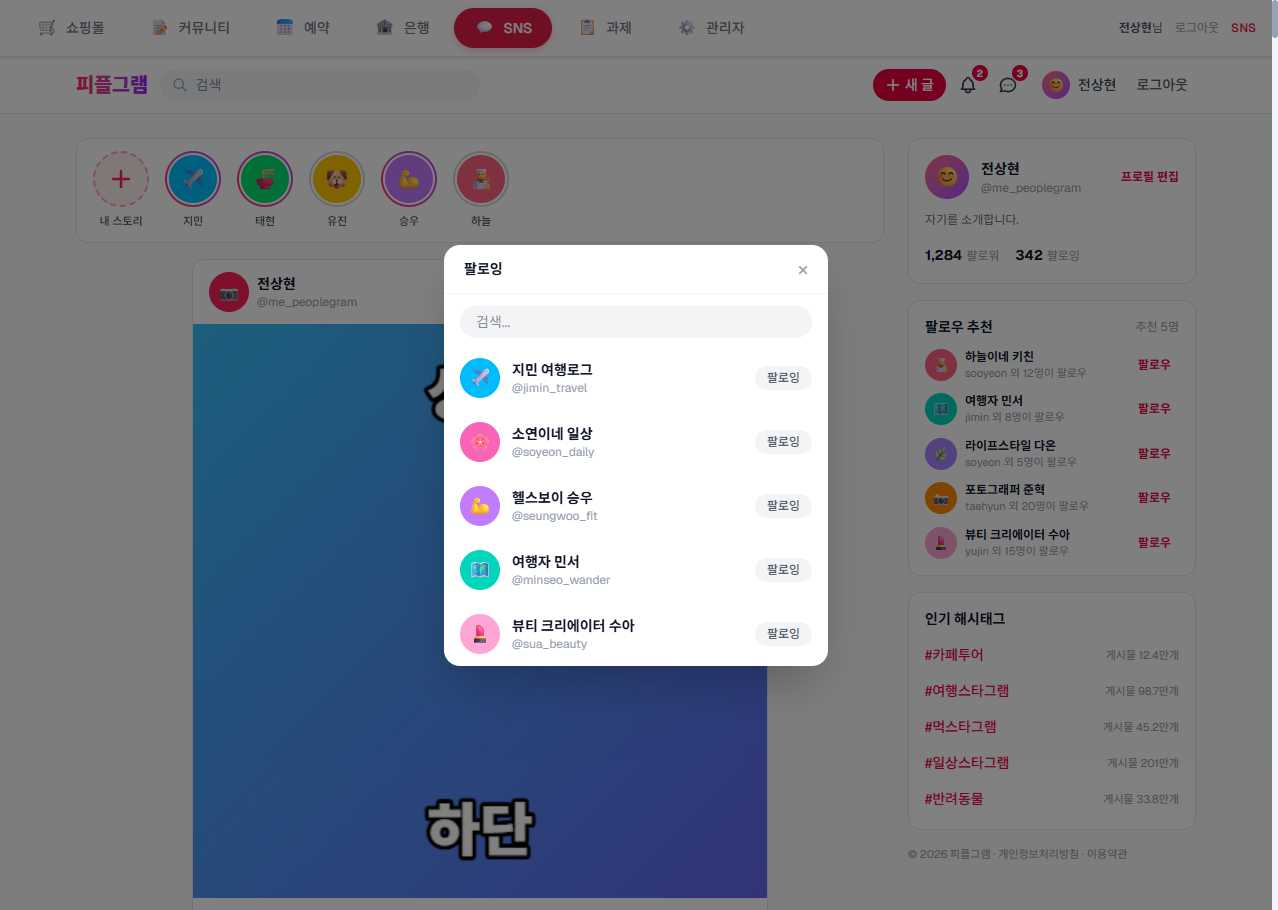
Task: weblight
Workflow: GoBackFollowingList

Step 1: Use Browser Chrome: RPA Practice Site in window 'RPA Practice Site' (chrome.exe)

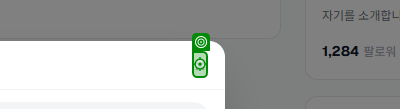
Step 2: click on the button in window 'RPA Practice Site' (chrome.exe)
